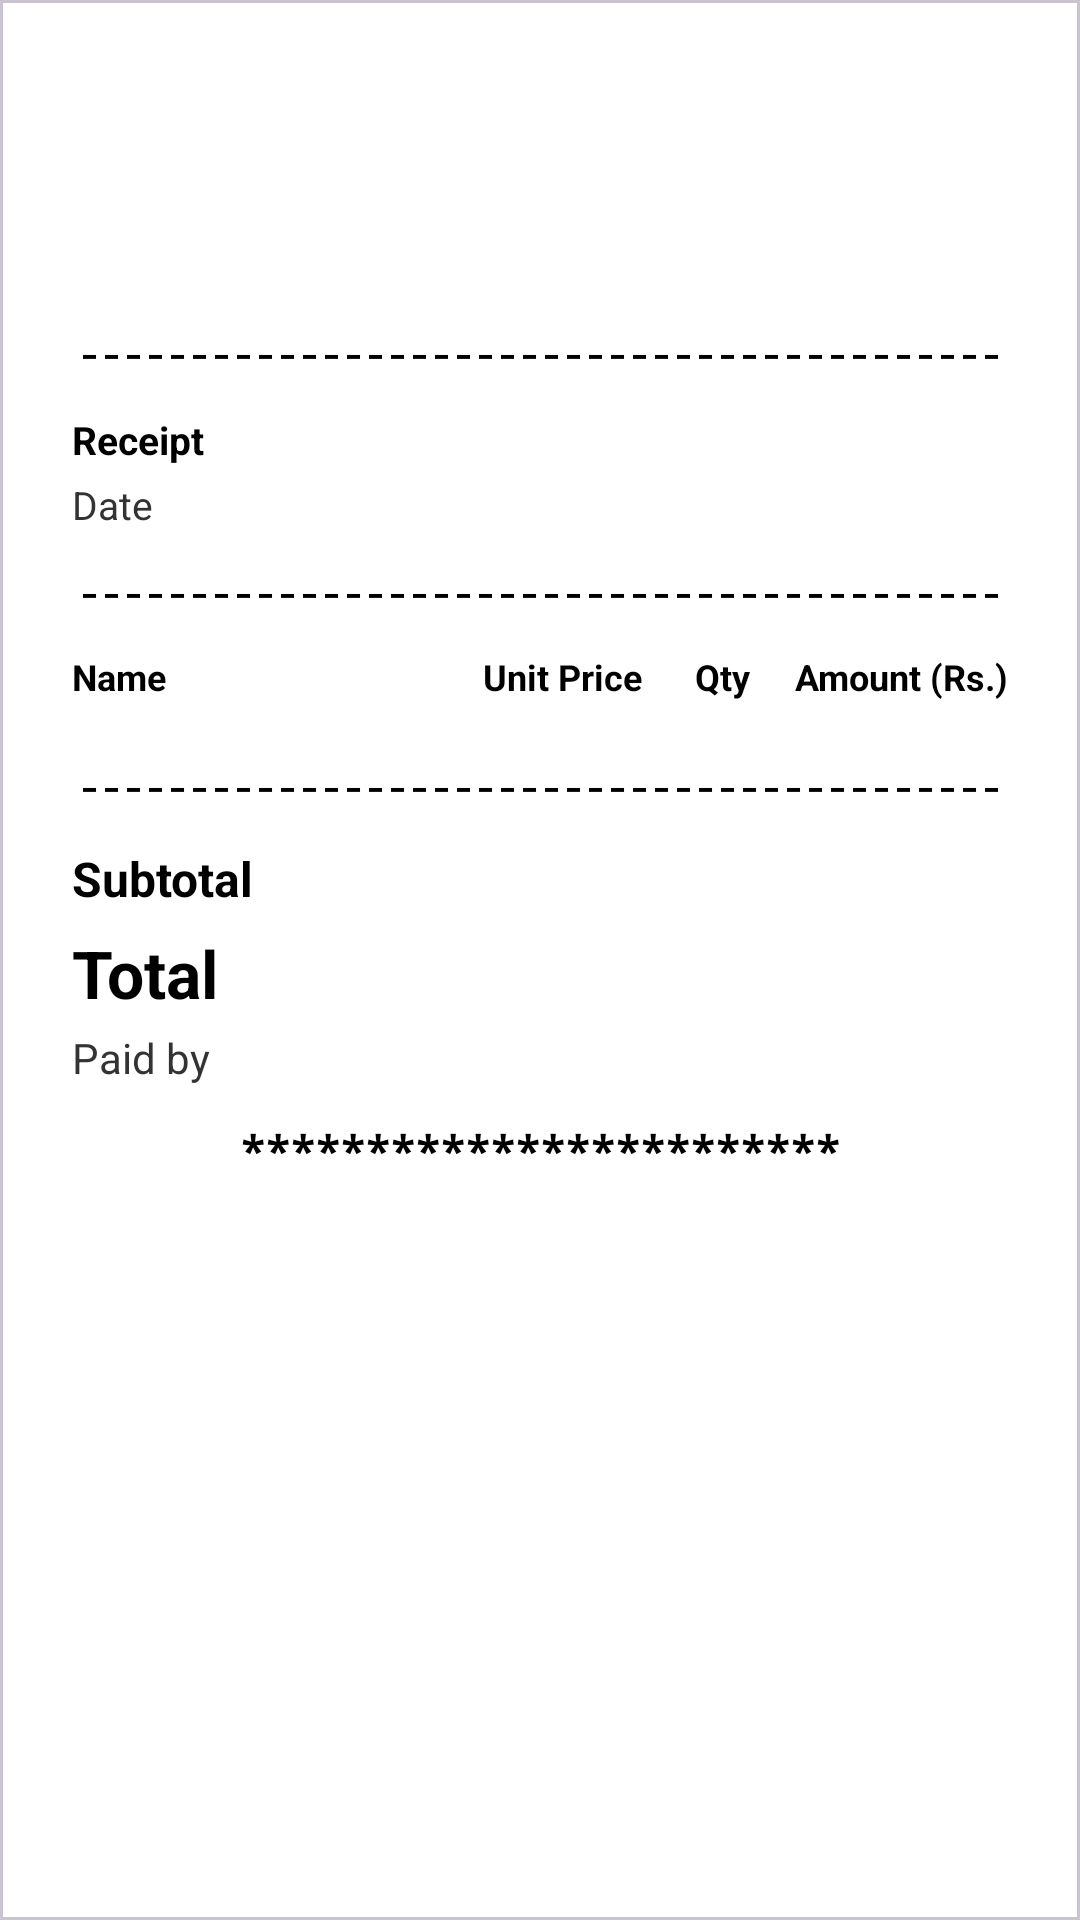

Layout XML and referenced resources for this Android screen:
<!-- AndroidManifest.xml: application theme Theme.ShopMate -->
<!-- res/layout/bill_preview.xml -->
<?xml version="1.0" encoding="utf-8"?>
<com.google.android.material.card.MaterialCardView xmlns:android="http://schemas.android.com/apk/res/android"
    xmlns:app="http://schemas.android.com/apk/res-auto"
    android:id="@+id/billCard"
    android:layout_width="match_parent"
    android:layout_height="wrap_content"
    app:cardBackgroundColor="@android:color/white"
    app:cardCornerRadius="0dp"
    app:cardElevation="4dp">

    <LinearLayout
        android:layout_width="match_parent"
        android:layout_height="wrap_content"
        android:orientation="vertical"
        android:padding="24dp">

        <TextView
            android:id="@+id/tvShopName"
            android:layout_width="match_parent"
            android:layout_height="wrap_content"
            android:gravity="center"
            android:textColor="#000000"
            android:textSize="24sp"
            android:textStyle="bold" />

        <TextView
            android:id="@+id/tvAddress"
            android:layout_width="match_parent"
            android:layout_height="wrap_content"
            android:layout_marginTop="2dp"
            android:gravity="center"
            android:textColor="#333333"
            android:textSize="14sp" />

        <TextView
            android:id="@+id/tvPhone"
            android:layout_width="match_parent"
            android:layout_height="wrap_content"
            android:layout_marginTop="1dp"
            android:gravity="center"
            android:textColor="#333333"
            android:textSize="14sp" />

        
        <TextView
            android:layout_width="match_parent"
            android:layout_height="wrap_content"
            android:layout_marginVertical="12dp"
            android:fontFamily="monospace"
            android:gravity="center"
            android:singleLine="true"
            android:text="@string/bill_separator_dash"
            android:textColor="#000000"
            android:textSize="12sp"
            android:textStyle="bold" />

        
        <LinearLayout
            android:layout_width="match_parent"
            android:layout_height="wrap_content"
            android:orientation="horizontal">

            <TextView
                android:layout_width="0dp"
                android:layout_height="wrap_content"
                android:layout_weight="1"
                android:text="@string/receipt_label"
                android:textColor="#000000"
                android:textSize="13sp"
                android:textStyle="bold" />

            <TextView
                android:id="@+id/tvSaleId"
                android:layout_width="wrap_content"
                android:layout_height="wrap_content"
                android:textColor="#000000"
                android:textSize="13sp"
                android:textStyle="bold" />
        </LinearLayout>

        <LinearLayout
            android:layout_width="match_parent"
            android:layout_height="wrap_content"
            android:layout_marginTop="4dp"
            android:orientation="horizontal">

            <TextView
                android:layout_width="0dp"
                android:layout_height="wrap_content"
                android:layout_weight="1"
                android:text="@string/date_label"
                android:textColor="#333333"
                android:textSize="13sp" />

            <TextView
                android:id="@+id/tvBillDate"
                android:layout_width="wrap_content"
                android:layout_height="wrap_content"
                android:textColor="#333333"
                android:textSize="13sp" />
        </LinearLayout>

        <TextView
            android:layout_width="match_parent"
            android:layout_height="wrap_content"
            android:layout_marginVertical="12dp"
            android:fontFamily="monospace"
            android:gravity="center"
            android:singleLine="true"
            android:text="@string/bill_separator_dash"
            android:textColor="#000000"
            android:textSize="12sp"
            android:textStyle="bold" />

        
        <LinearLayout
            android:layout_width="match_parent"
            android:layout_height="wrap_content"
            android:layout_marginBottom="8dp"
            android:orientation="horizontal">

            <TextView
                android:layout_width="0dp"
                android:layout_height="wrap_content"
                android:layout_weight="1"
                android:ellipsize="end"
                android:maxLines="1"
                android:text="@string/col_name"
                android:textColor="#000000"
                android:textSize="12sp"
                android:textStyle="bold" />

            <TextView
                android:layout_width="70dp"
                android:layout_height="wrap_content"
                android:gravity="end"
                android:text="@string/col_unit_price"
                android:textColor="#000000"
                android:textSize="12sp"
                android:textStyle="bold" />

            <TextView
                android:layout_width="36dp"
                android:layout_height="wrap_content"
                android:gravity="end"
                android:text="@string/col_qty"
                android:textColor="#000000"
                android:textSize="12sp"
                android:textStyle="bold" />

            <TextView
                android:id="@+id/tvHeaderAmount"
                android:layout_width="86dp"
                android:layout_height="wrap_content"
                android:gravity="end"
                android:text="@string/col_amount_with_currency"
                android:textColor="#000000"
                android:textSize="12sp"
                android:textStyle="bold" />
        </LinearLayout>

        <LinearLayout
            android:id="@+id/containerItems"
            android:layout_width="match_parent"
            android:layout_height="wrap_content"
            android:orientation="vertical" />

        <TextView
            android:layout_width="match_parent"
            android:layout_height="wrap_content"
            android:layout_marginVertical="12dp"
            android:fontFamily="monospace"
            android:gravity="center"
            android:singleLine="true"
            android:text="@string/bill_separator_dash"
            android:textColor="#000000"
            android:textSize="12sp"
            android:textStyle="bold" />

        
        <LinearLayout
            android:layout_width="match_parent"
            android:layout_height="wrap_content"
            android:orientation="horizontal">

            <TextView
                android:layout_width="0dp"
                android:layout_height="wrap_content"
                android:layout_weight="1"
                android:text="@string/subtotal"
                android:textColor="#000000"
                android:textSize="16sp"
                android:textStyle="bold" />

            <TextView
                android:id="@+id/tvSubtotal"
                android:layout_width="wrap_content"
                android:layout_height="wrap_content"
                android:textColor="#000000"
                android:textSize="16sp"
                android:textStyle="bold" />
        </LinearLayout>

        <LinearLayout
            android:id="@+id/rowDiscount"
            android:layout_width="match_parent"
            android:layout_height="wrap_content"
            android:layout_marginTop="4dp"
            android:orientation="horizontal"
            android:visibility="gone">

            <TextView
                android:layout_width="0dp"
                android:layout_height="wrap_content"
                android:layout_weight="1"
                android:text="@string/discount"
                android:textColor="#333333"
                android:textSize="14sp" />

            <TextView
                android:id="@+id/tvDiscount"
                android:layout_width="wrap_content"
                android:layout_height="wrap_content"
                android:textColor="#333333"
                android:textSize="14sp" />
        </LinearLayout>

        <LinearLayout
            android:layout_width="match_parent"
            android:layout_height="wrap_content"
            android:layout_marginTop="6dp"
            android:gravity="center_vertical"
            android:orientation="horizontal">

            <TextView
                android:layout_width="0dp"
                android:layout_height="wrap_content"
                android:layout_weight="1"
                android:text="@string/total"
                android:textColor="#000000"
                android:textSize="22sp"
                android:textStyle="bold" />

            <TextView
                android:id="@+id/tvTotal"
                android:layout_width="wrap_content"
                android:layout_height="wrap_content"
                android:textColor="#000000"
                android:textSize="22sp"
                android:textStyle="bold" />
        </LinearLayout>

        <LinearLayout
            android:layout_width="match_parent"
            android:layout_height="wrap_content"
            android:layout_marginTop="4dp"
            android:orientation="horizontal">

            <TextView
                android:layout_width="0dp"
                android:layout_height="wrap_content"
                android:layout_weight="1"
                android:text="@string/paid_by"
                android:textColor="#333333"
                android:textSize="14sp" />

            <TextView
                android:id="@+id/tvPaymentMethod"
                android:layout_width="wrap_content"
                android:layout_height="wrap_content"
                android:textColor="#333333"
                android:textSize="14sp"
                android:textStyle="bold" />
        </LinearLayout>

        <TextView
            android:layout_width="wrap_content"
            android:layout_height="wrap_content"
            android:layout_gravity="center_horizontal"
            android:layout_marginVertical="12dp"
            android:fontFamily="monospace"
            android:singleLine="true"
            android:text="@string/bill_separator_star"
            android:textColor="#000000"
            android:textStyle="bold" />

        
        <ImageView
            android:id="@+id/ivBarcode"
            android:layout_width="240dp"
            android:layout_height="64dp"
            android:layout_gravity="center_horizontal"
            android:contentDescription="@string/barcode_title" />

        <TextView
            android:id="@+id/tvBarcodeText"
            android:layout_width="match_parent"
            android:layout_height="wrap_content"
            android:layout_marginTop="4dp"
            android:fontFamily="monospace"
            android:gravity="center"
            android:letterSpacing="0.1"
            android:textColor="#000000"
            android:textSize="12sp" />

        
        <TextView
            android:id="@+id/tvFooter"
            android:layout_width="match_parent"
            android:layout_height="wrap_content"
            android:layout_marginTop="12dp"
            android:gravity="center"
            android:textColor="#000000"
            android:textSize="16sp"
            android:textStyle="bold"
            android:visibility="gone" />

    </LinearLayout>
</com.google.android.material.card.MaterialCardView>
<!-- resources referenced by this layout -->
<resources>
  <string name="barcode_title">Barcode</string>
  <string name="bill_separator_dash">------------------------------------------</string>
  <string name="bill_separator_star">************************</string>
  <string name="col_amount_with_currency">Amount (Rs.)</string>
  <string name="col_name">Name</string>
  <string name="col_qty">Qty</string>
  <string name="col_unit_price">Unit Price</string>
  <string name="date_label">Date</string>
  <string name="discount">Discount</string>
  <string name="paid_by">Paid by</string>
  <string name="receipt_label">Receipt</string>
  <string name="subtotal">Subtotal</string>
  <string name="total">Total</string>
  <style name="Theme.ShopMate" parent="Theme.Material3.DayNight.NoActionBar">
          <item name="colorPrimary">@color/primary</item>
          <item name="colorOnPrimary">@color/on_primary</item>
          <item name="colorPrimaryContainer">@color/primary_container</item>
          <item name="colorSecondary">@color/secondary</item>
          <item name="android:statusBarColor">@color/primary_dark</item>
      </style>
  <color name="primary">#2E7D32</color>
  <color name="on_primary">#FFFFFF</color>
  <color name="primary_container">#C8E6C9</color>
  <color name="secondary">#EF6C00</color>
  <color name="primary_dark">#1B5E20</color>
</resources>
